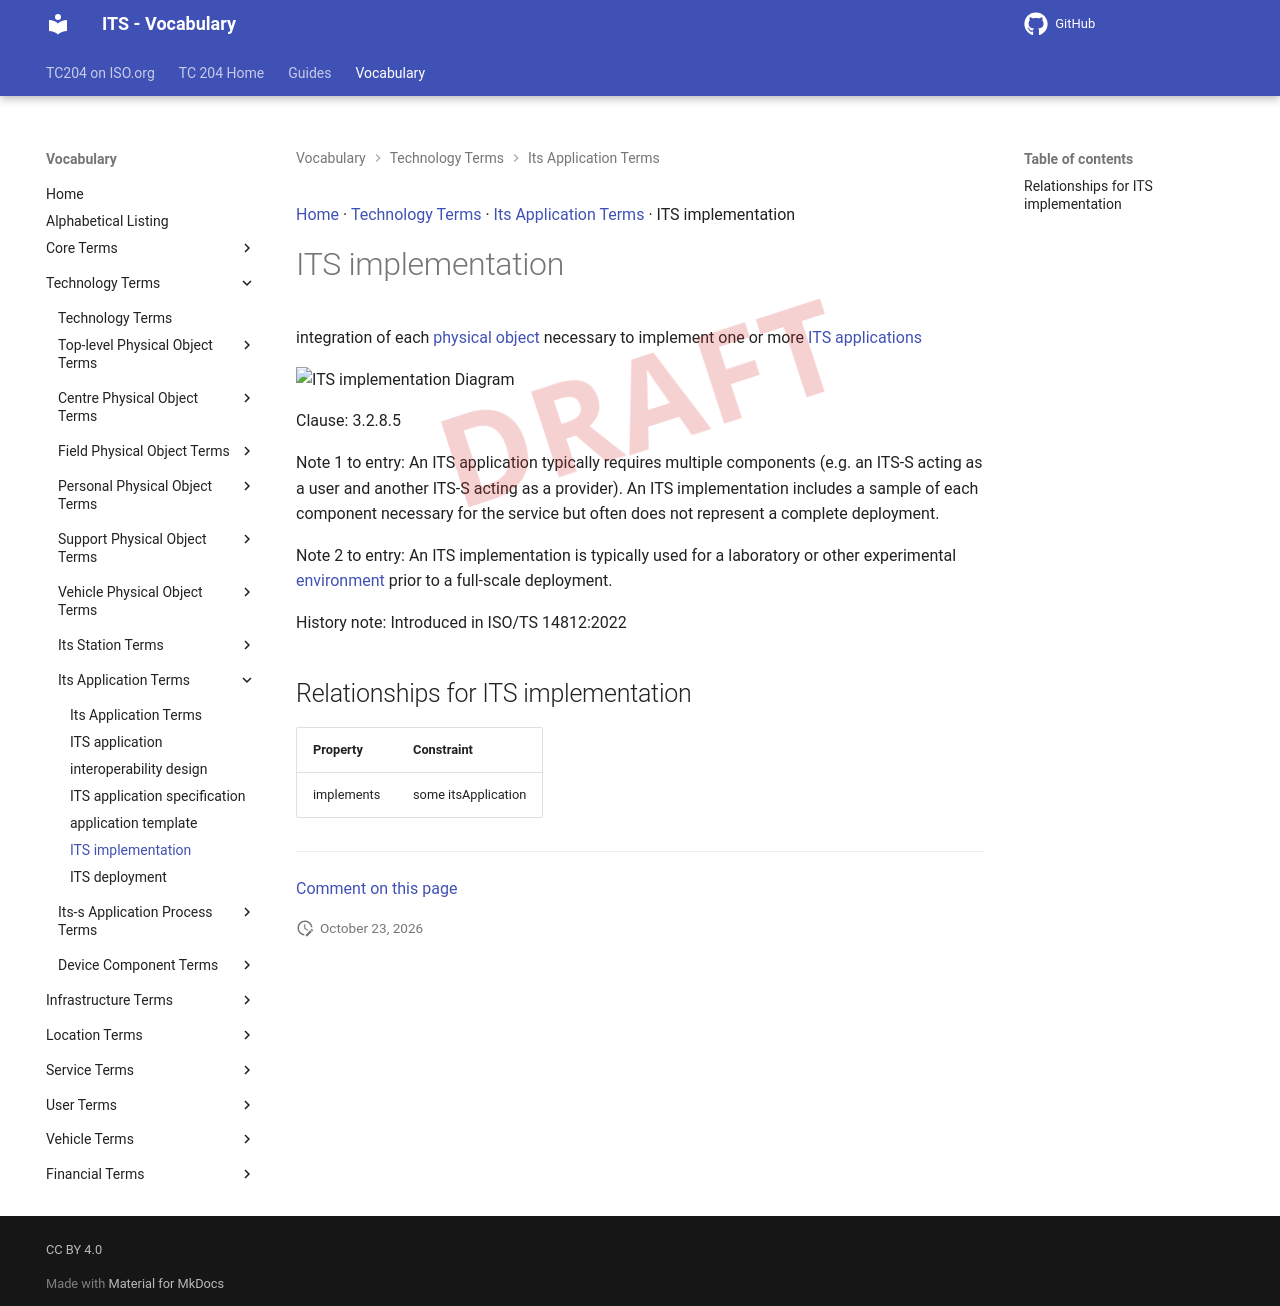

repository: ISO-TC204/iso14812 · page: v1.1.2-alpha.5/terms/ITS implementation/index.html · generator: mkdocs

[Home](../index.md) · [Technology Terms](groups/Technology Terms.md) · [Its Application Terms](patterns/Its Application Terms.md) · ITS implementation

# ITS implementation

<div class="draft4-watermark" aria-hidden="true"></div>

integration of each [physical object](physical object.md) necessary to implement one or more [ITS applications](ITS application.md)

<object type="image/svg+xml" data="../../diagrams/ITS implementation.dot.svg">
    <img alt="ITS implementation Diagram" src="../../diagrams/ITS implementation.dot.png" /> <!-- Fallback for non-SVG browsers -->
</object>

Clause: 3.2.8.5

Note 1 to entry: An ITS application typically requires multiple components (e.g. an ITS-S acting as a user and another ITS-S acting as a provider). An ITS implementation includes a sample of each component necessary for the service but often does not represent a complete deployment.

Note 2 to entry: An ITS implementation is typically used for a laboratory or other experimental [environment](environment.md) prior to a full-scale deployment.

History note: Introduced in ISO/TS 14812:2022

## Relationships for ITS implementation

| Property | Constraint |
| --- | --- |
| implements | some itsApplication |


---

[Comment on this page](https://github.com/ISO-TC204/iso14812/issues/new?template=page-feedback.yml&title=%5BPage+feedback%5D+ITS+implementation&page-title=ITS+implementation&page-path=terms%2FITS+implementation.md)
